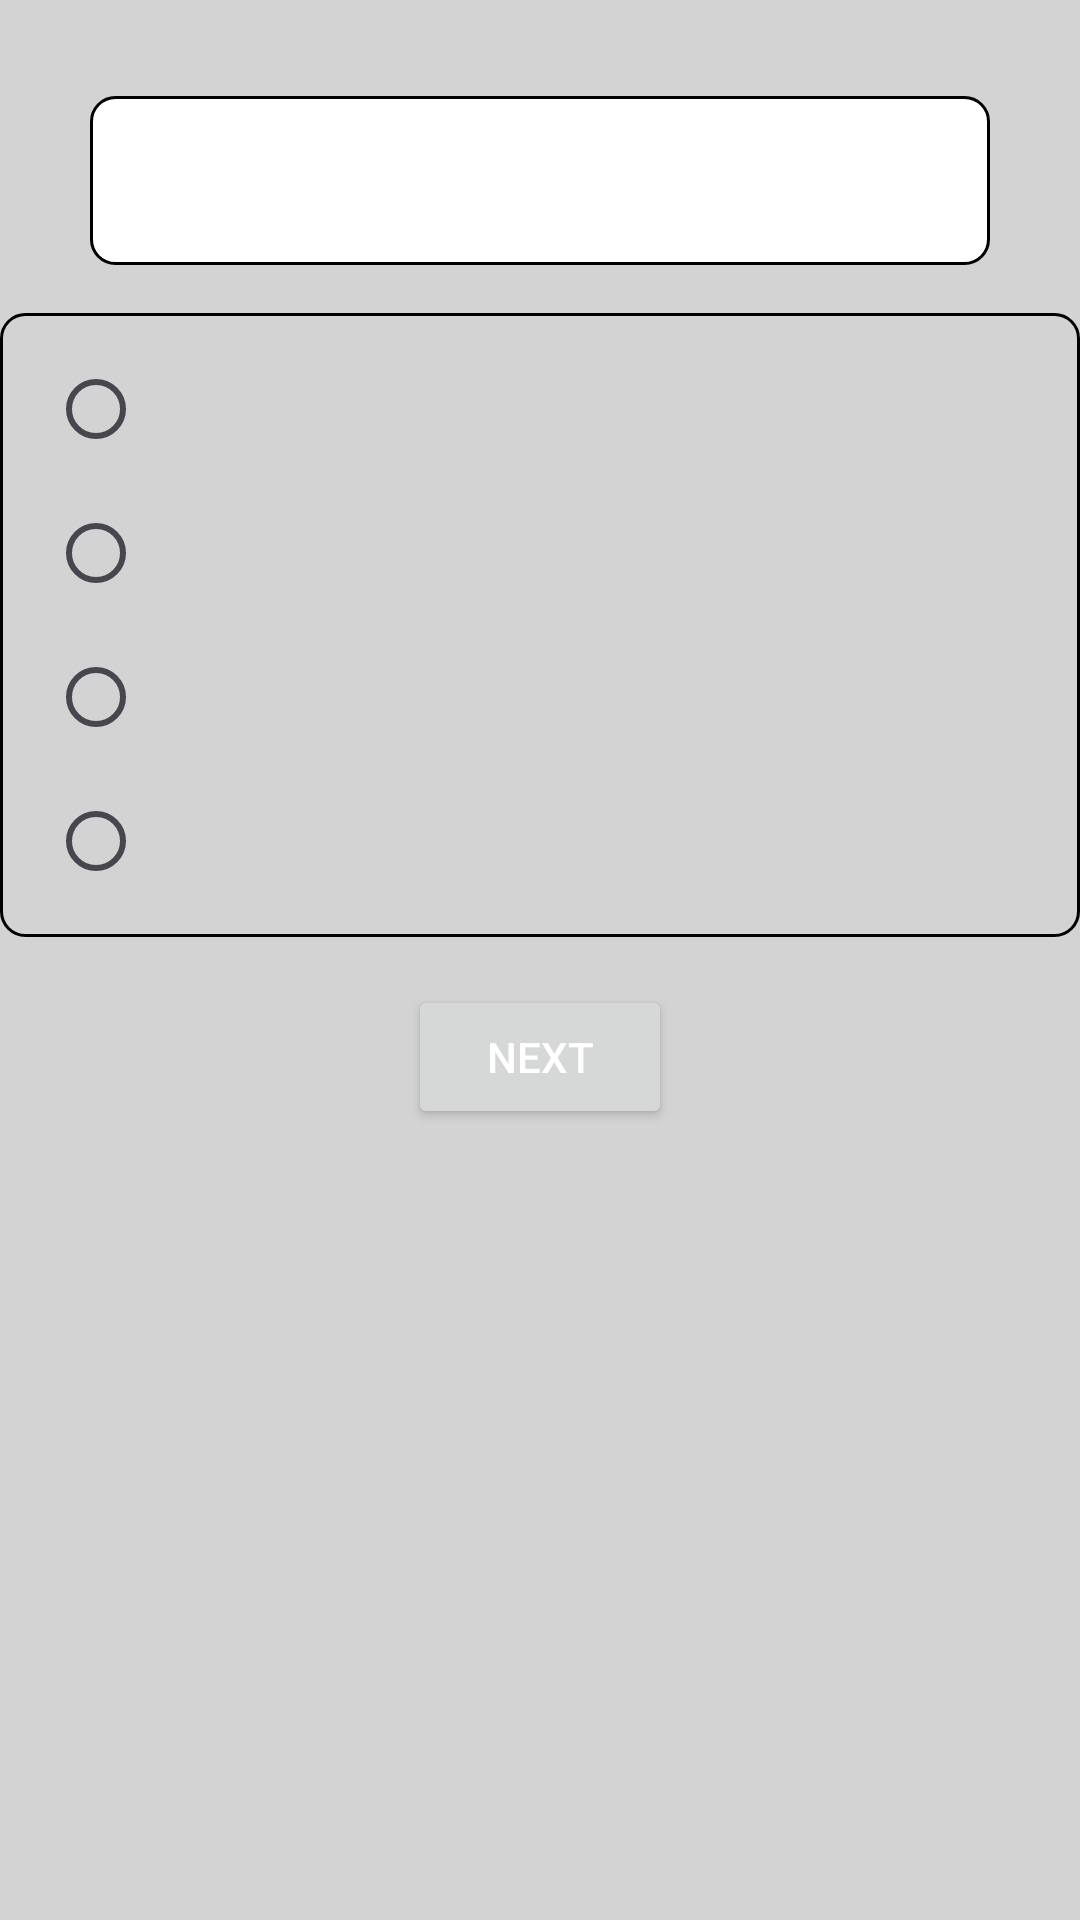

The Android layout XML behind this screen, and the referenced resources:
<!-- AndroidManifest.xml: application theme Theme.QuizAppWorkShop -->
<!-- res/layout/activity_quiz.xml -->
<?xml version="1.0" encoding="utf-8"?>
<androidx.constraintlayout.widget.ConstraintLayout
    xmlns:android="http://schemas.android.com/apk/res/android"
    xmlns:app="http://schemas.android.com/apk/res-auto"
    xmlns:tools="http://schemas.android.com/tools"
    android:layout_width="match_parent"
    android:layout_height="match_parent"
    android:background="#d3d3d3"
    tools:context=".QuizActivity">

<TextView
android:id="@+id/tvQuestion"
android:layout_width="300dp"
android:layout_height="wrap_content"
android:layout_marginTop="32dp"
    android:padding="16dp"
    android:textSize="18sp"
    android:textColor="@color/black"
    android:background="@drawable/question_background"
    app:layout_constraintTop_toTopOf="parent"
    app:layout_constraintStart_toStartOf="parent"
    app:layout_constraintEnd_toEndOf="parent" />

<RadioGroup
android:id="@+id/radioGroupOptions"
android:layout_width="match_parent"
android:layout_height="wrap_content"
android:paddingStart="16dp"
    android:paddingEnd="16dp"
    android:paddingTop="8dp"
    android:paddingBottom="8dp"
    android:layout_marginTop="16dp"
    android:background="@drawable/radio_group_background"
    app:layout_constraintTop_toBottomOf="@id/tvQuestion"
    app:layout_constraintStart_toStartOf="parent"
    app:layout_constraintEnd_toEndOf="parent">

<RadioButton
android:id="@+id/option1"
android:layout_width="wrap_content"
android:layout_height="wrap_content"
android:textSize="16sp"
android:padding="8dp"
    android:textColor="@color/black" />

    <RadioButton
        android:id="@+id/option2"
        android:layout_width="wrap_content"
        android:layout_height="wrap_content"
        android:textSize="16sp" />

    <RadioButton
        android:id="@+id/option3"
        android:layout_width="wrap_content"
        android:layout_height="wrap_content"
        android:textSize="16sp" />

    <RadioButton
        android:id="@+id/option4"
        android:layout_width="wrap_content"
        android:layout_height="wrap_content"
        android:textSize="16sp" />

    

    </RadioGroup>

<Button
android:id="@+id/btnNext"
android:layout_width="wrap_content"
android:layout_height="wrap_content"
android:layout_marginTop="16dp"
    android:text="Next"
    android:textColor="@android:color/white"

    app:layout_constraintTop_toBottomOf="@id/radioGroupOptions"
    app:layout_constraintStart_toStartOf="parent"
    app:layout_constraintEnd_toEndOf="parent" />

    </androidx.constraintlayout.widget.ConstraintLayout>
<!-- resources referenced by this layout -->
<resources>
  <!-- drawable question_background (drawable) -->
  <?xml version="1.0" encoding="utf-8"?>
  <shape xmlns:android="http://schemas.android.com/apk/res/android">
      <solid android:color="@color/white" />
      <corners android:radius="8dp" />
      <stroke
          android:width="1dp"
      android:color="@color/black" />
  </shape>
  <!-- drawable radio_group_background (drawable) -->
  <?xml version="1.0" encoding="utf-8"?>
  <shape xmlns:android="http://schemas.android.com/apk/res/android">
      <solid android:color="#d3d3d3" />
      <corners android:radius="8dp" />
      <stroke
          android:width="1dp"
      android:color="@color/black" />
  </shape>
  <style name="Theme.QuizAppWorkShop" parent="Base.Theme.QuizAppWorkShop" />
  <style name="Base.Theme.QuizAppWorkShop" parent="Theme.Material3.DayNight.NoActionBar">
          
          
      </style>
  <!-- not gathered from this repository: default colours our renderer supplied (Android Studio template values) -->
  <color name="black">#FF000000</color>
  <color name="white">#FFFFFFFF</color>
</resources>
